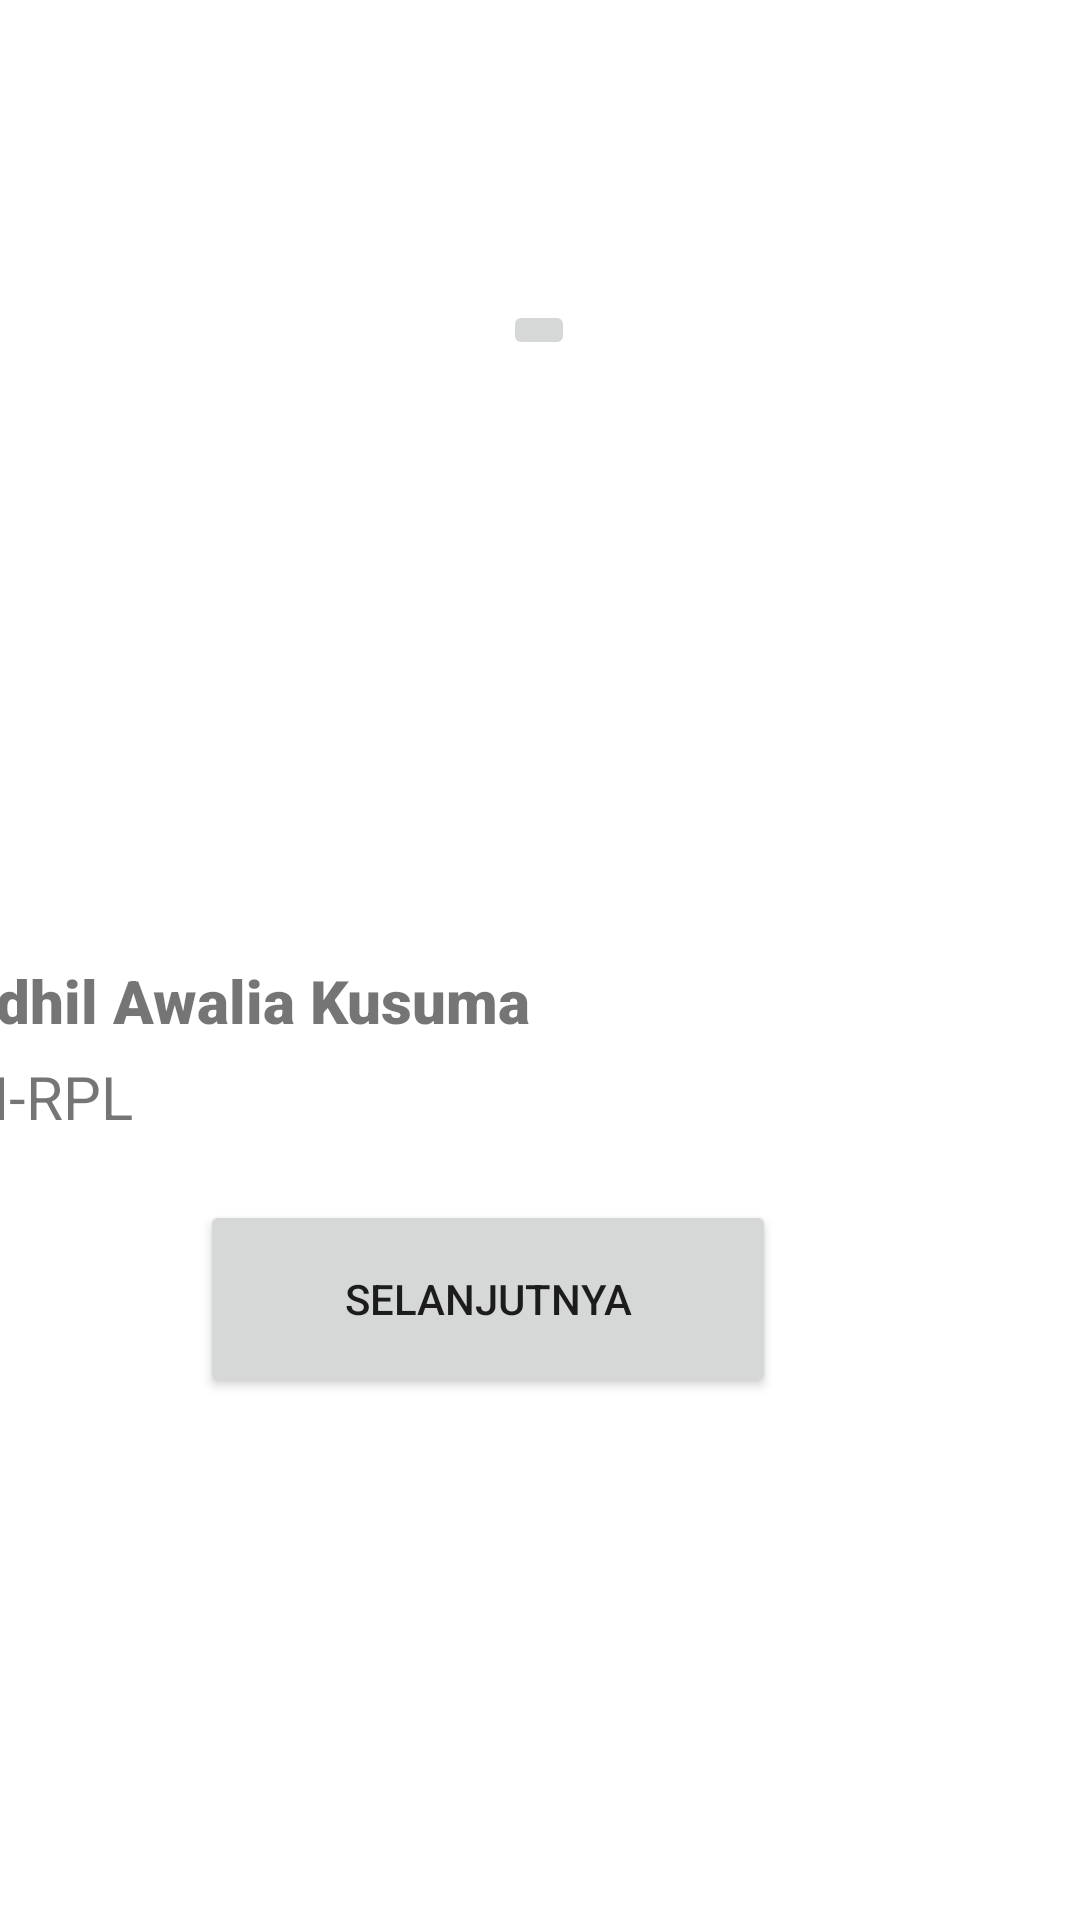

The Android layout XML behind this screen, and the referenced resources:
<!-- AndroidManifest.xml: application theme Theme.DetailActivity -->
<!-- res/layout/activity_new.xml -->
<?xml version="1.0" encoding="utf-8"?>
<androidx.constraintlayout.widget.ConstraintLayout xmlns:android="http://schemas.android.com/apk/res/android"
    xmlns:app="http://schemas.android.com/apk/res-auto"
    xmlns:tools="http://schemas.android.com/tools"
    android:layout_width="match_parent"
    android:layout_height="match_parent"
    tools:context=".new_activity">

    <TextView
        android:id="@+id/textView"
        android:layout_width="355dp"
        android:layout_height="59dp"
        android:layout_marginStart="28dp"
        android:layout_marginTop="320dp"
        android:layout_marginEnd="28dp"
        android:fontFamily="sans-serif-black"
        android:text="Fadhil Awalia Kusuma"
        android:textSize="20sp"
        android:typeface="normal"
        app:layout_constraintEnd_toEndOf="parent"
        app:layout_constraintHorizontal_bias="1.0"
        app:layout_constraintStart_toStartOf="parent"
        app:layout_constraintTop_toTopOf="parent" />

    <TextView
        android:id="@+id/textView4"
        android:layout_width="wrap_content"
        android:layout_height="wrap_content"
        android:layout_marginTop="352dp"
        android:layout_marginEnd="316dp"
        android:text="XII-RPL"
        android:textSize="20sp"
        app:layout_constraintEnd_toEndOf="parent"
        app:layout_constraintTop_toTopOf="parent" />

    <ImageButton
        android:id="@+id/imageButton2"
        android:layout_width="wrap_content"
        android:layout_height="wrap_content"
        android:layout_marginStart="129dp"
        android:layout_marginTop="100dp"
        android:layout_marginEnd="130dp"
        app:layout_constraintEnd_toEndOf="parent"
        app:layout_constraintStart_toStartOf="parent"
        app:layout_constraintTop_toTopOf="parent"
        tools:srcCompat="@tools:sample/avatars" />

    <Button
        android:id="@+id/button3"
        android:layout_width="192dp"
        android:layout_height="66dp"
        android:layout_marginStart="92dp"
        android:layout_marginTop="400dp"
        android:layout_marginEnd="127dp"
        android:text="Selanjutnya"
        app:layout_constraintEnd_toEndOf="parent"
        app:layout_constraintStart_toStartOf="parent"
        app:layout_constraintTop_toTopOf="parent" />

</androidx.constraintlayout.widget.ConstraintLayout>
<!-- resources referenced by this layout -->
<resources>
  <style name="Theme.DetailActivity" parent="Theme.MaterialComponents.DayNight.DarkActionBar">
          
          <item name="colorPrimary">@color/purple_500</item>
          <item name="colorPrimaryVariant">@color/purple_700</item>
          <item name="colorOnPrimary">@color/white</item>
          
          <item name="colorSecondary">@color/teal_200</item>
          <item name="colorSecondaryVariant">@color/teal_700</item>
          <item name="colorOnSecondary">@color/black</item>
          
          <item name="android:statusBarColor">?attr/colorPrimaryVariant</item>
          
      </style>
  <!-- not gathered from this repository: default colours our renderer supplied (Android Studio template values) -->
  <color name="purple_500">#FF6200EE</color>
  <color name="purple_700">#FF3700B3</color>
  <color name="teal_200">#FF03DAC5</color>
  <color name="teal_700">#FF018786</color>
  <color name="black">#FF000000</color>
  <color name="white">#FFFFFFFF</color>
</resources>
